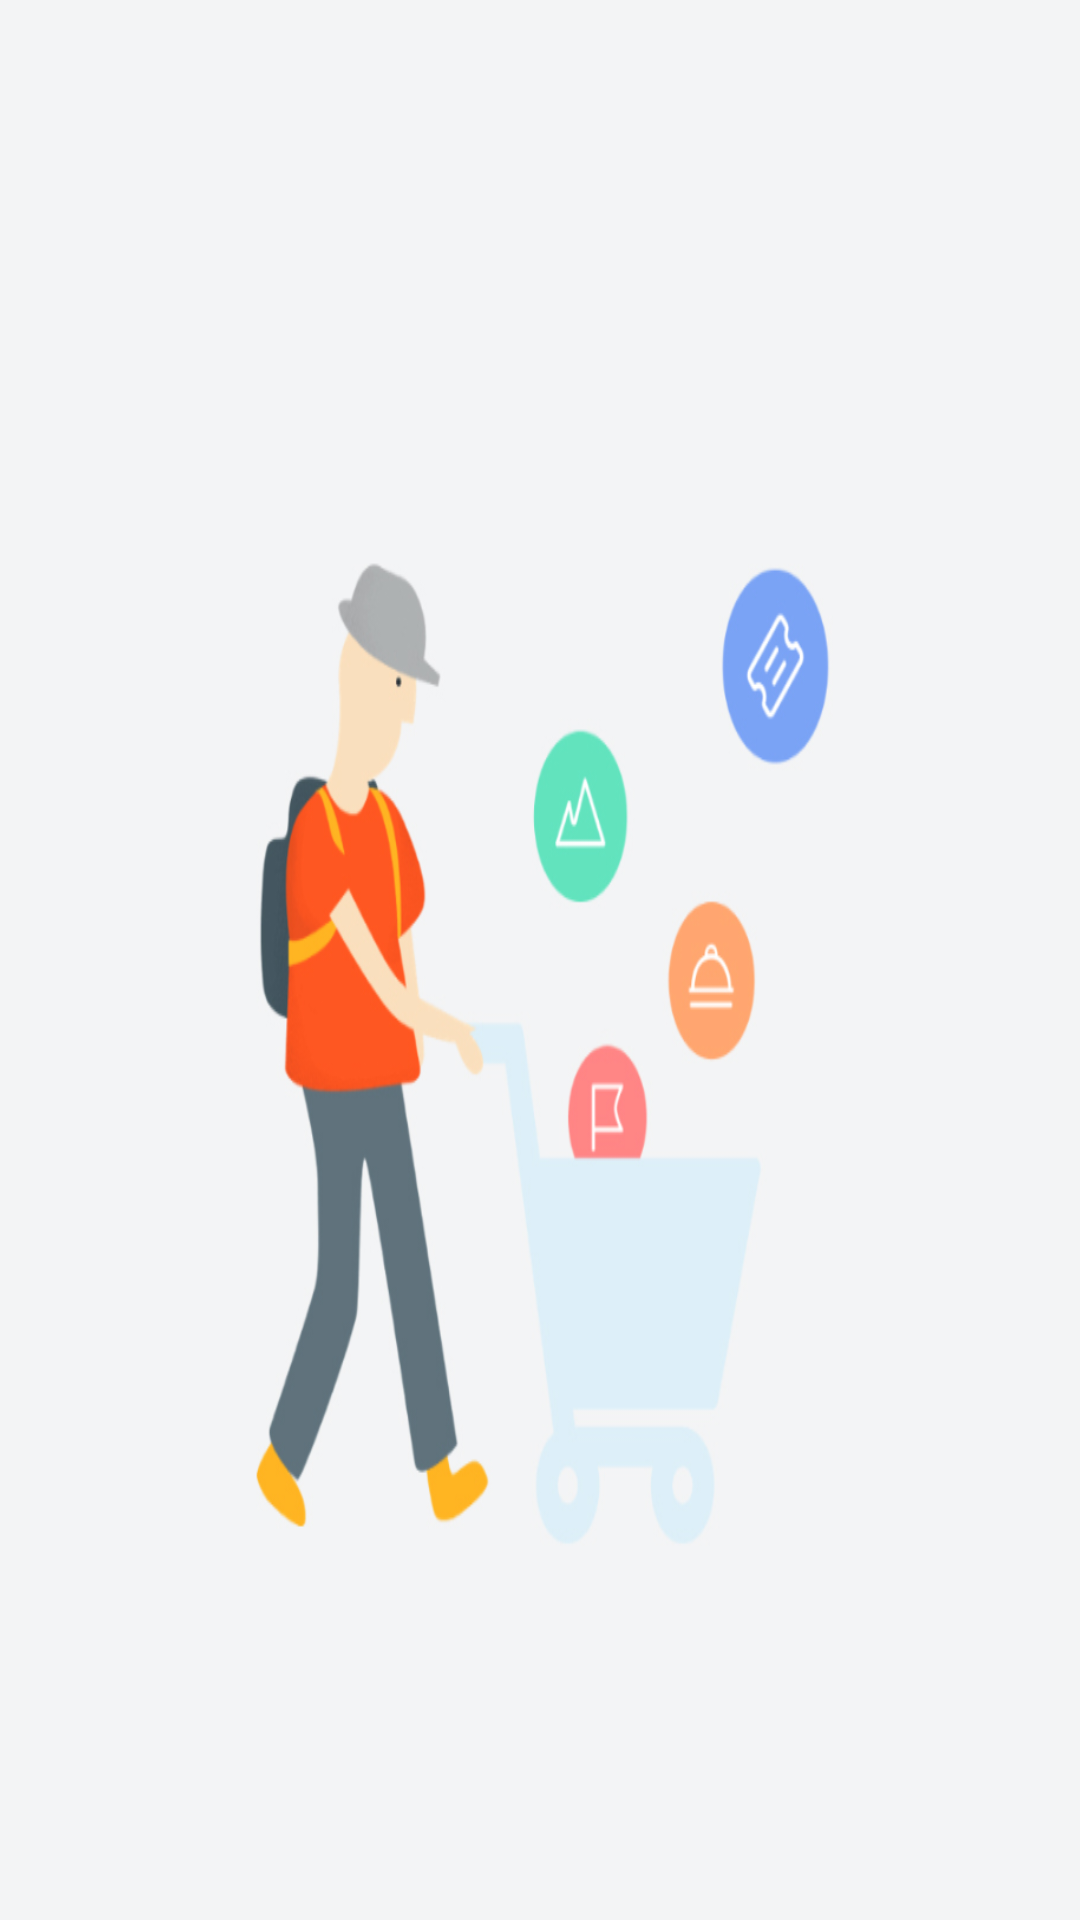

Write the Android layout XML for this screen, with the resource values it uses.
<!-- AndroidManifest.xml: application theme AppTheme -->
<!-- res/layout/fragment_cart.xml -->
<?xml version="1.0" encoding="utf-8"?>
<RelativeLayout
    xmlns:android="http://schemas.android.com/apk/res/android"
    xmlns:app="http://schemas.android.com/apk/res-auto"
    xmlns:tools="http://schemas.android.com/tools"
    android:layout_width="match_parent"
    android:background="@color/backgroundMain"
    tools:context=".Cart"
    android:layout_height="match_parent">

    <LinearLayout
        android:orientation="vertical"
        android:layout_centerInParent="true"
        android:layout_width="match_parent"
        android:layout_height="wrap_content">

        <ImageView
            android:layout_gravity="center_horizontal"
            android:id="@+id/shoppingcart"
            android:layout_width="wrap_content"
            android:layout_margin="10dp"
            android:background="@drawable/shopping_cart"
            android:layout_height="wrap_content" />

        <TextView
            android:layout_width="match_parent"
            android:textSize="24sp"
            android:layout_margin="10dp"
            android:textAlignment="center"
            android:textColor="@color/colorPrimaryDark"
            android:layout_gravity="center_horizontal"
            android:text="Shopping Cart"
            android:layout_height="wrap_content" />

        <TextView
            android:textAlignment="center"
            android:layout_margin="10dp"
            android:layout_width="match_parent"
            android:layout_gravity="center_horizontal"
            android:text="Log in to add activities to your shopping cart"
            android:layout_height="wrap_content" />

        <androidx.cardview.widget.CardView
            android:layout_width="168dp"
            android:layout_gravity="center_horizontal"
            app:cardCornerRadius="5dp"
            android:layout_margin="10dp"
            android:elevation="5dp"
            android:id="@+id/cardHolderButton"
            android:clickable="true"
            android:layout_height="wrap_content">

            <Button
                android:layout_width="match_parent"
                android:text="Log In"
                android:textColor="@android:color/white"
                android:background="@color/OrangeColour"
                android:layout_height="wrap_content" />

        </androidx.cardview.widget.CardView>

    </LinearLayout>

</RelativeLayout>
<!-- resources referenced by this layout -->
<resources>
  <color name="OrangeColour">#ff6f41</color>
  <color name="backgroundMain">#f3f4f5</color>
  <color name="colorPrimaryDark">#000</color>
  <!-- drawable shopping_cart: jpg bitmap (drawable, 112630 bytes) -->
  <style name="AppTheme" parent="Theme.AppCompat.Light.NoActionBar">
          
          <item name="colorPrimary">@color/colorPrimary</item>
          <item name="colorPrimaryDark">@color/colorPrimaryDark</item>
          <item name="colorAccent">@color/colorAccent</item>
      </style>
  <color name="colorPrimary">#008577</color>
  <color name="colorAccent">#D81B60</color>
</resources>
